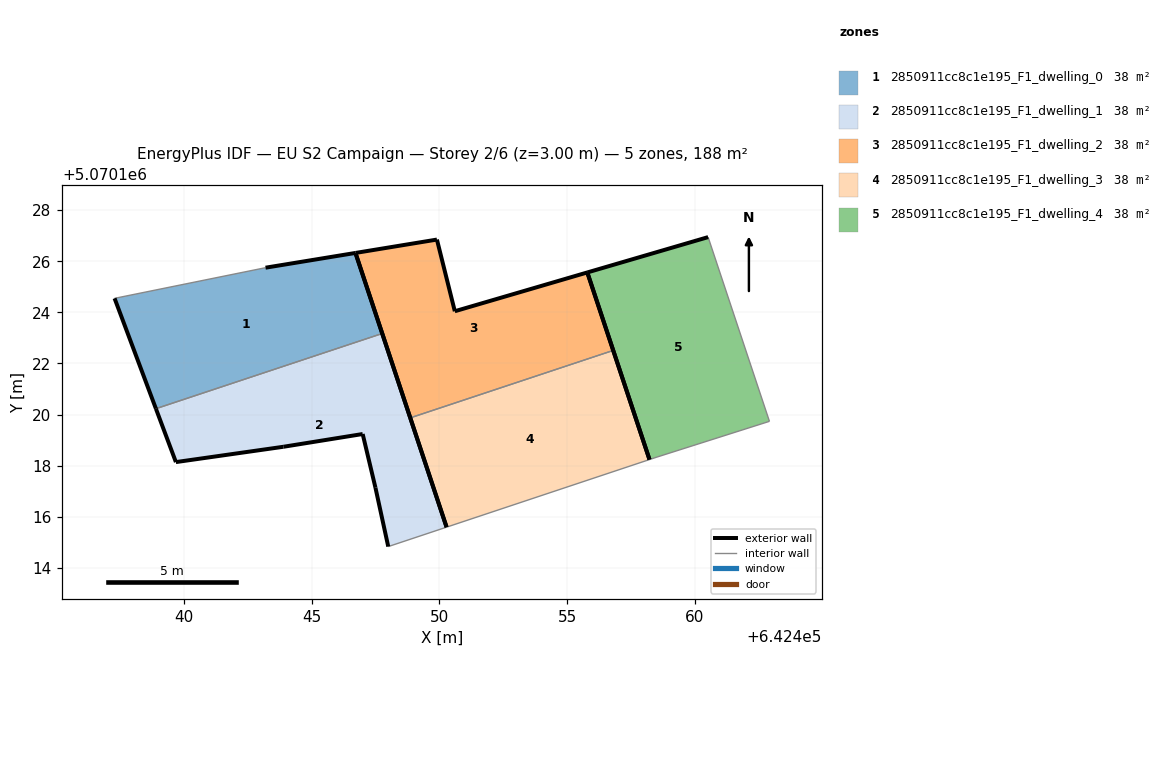
=== STOREY PLAN SPEC (per zone: floor XY polygon, exterior-wall plan segments, windows/doors) ===
zone 1: 2850911cc8c1e195_F1_dwelling_0  (37.7 m²)
  floor: (642447.77, 5070123.17) (642446.72, 5070126.32) (642443.20, 5070125.75) (642437.30, 5070124.55) (642438.91, 5070120.23)
  exterior wall: (642443.20, 5070125.75) – (642446.72, 5070126.32)  [3.6 m]
  exterior wall: (642446.72, 5070126.32) – (642447.77, 5070123.17)  [3.3 m]
  exterior wall: (642438.91, 5070120.23) – (642437.30, 5070124.55)  [4.6 m]
  interior walls: 2
zone 2: 2850911cc8c1e195_F1_dwelling_1  (37.7 m²)
  floor: (642450.28, 5070115.60) (642447.77, 5070123.17) (642438.91, 5070120.23) (642439.69, 5070118.14) (642443.90, 5070118.74) (642447.00, 5070119.24) (642447.50, 5070117.14) (642448.00, 5070114.84)
  exterior wall: (642443.90, 5070118.74) – (642439.69, 5070118.14)  [4.2 m]
  exterior wall: (642439.69, 5070118.14) – (642438.91, 5070120.23)  [2.2 m]
  exterior wall: (642447.77, 5070123.17) – (642450.28, 5070115.60)  [8.0 m]
  exterior wall: (642448.00, 5070114.84) – (642447.50, 5070117.14)  [2.4 m]
  exterior wall: (642447.50, 5070117.14) – (642447.00, 5070119.24)  [2.2 m]
  exterior wall: (642447.00, 5070119.24) – (642443.90, 5070118.74)  [3.1 m]
  interior walls: 2
zone 3: 2850911cc8c1e195_F1_dwelling_2  (37.7 m²)
  floor: (642456.80, 5070122.51) (642455.79, 5070125.56) (642450.60, 5070124.04) (642449.91, 5070126.85) (642446.72, 5070126.32) (642448.86, 5070119.87)
  exterior wall: (642448.86, 5070119.87) – (642446.72, 5070126.32)  [6.8 m]
  exterior wall: (642446.72, 5070126.32) – (642449.91, 5070126.85)  [3.2 m]
  exterior wall: (642449.91, 5070126.85) – (642450.60, 5070124.04)  [2.9 m]
  exterior wall: (642450.60, 5070124.04) – (642455.79, 5070125.56)  [5.4 m]
  exterior wall: (642455.79, 5070125.56) – (642456.80, 5070122.51)  [3.2 m]
  interior walls: 1
zone 4: 2850911cc8c1e195_F1_dwelling_3  (37.7 m²)
  floor: (642458.22, 5070118.24) (642456.80, 5070122.51) (642448.86, 5070119.87) (642450.28, 5070115.60)
  exterior wall: (642450.28, 5070115.60) – (642448.86, 5070119.87)  [4.5 m]
  exterior wall: (642456.80, 5070122.51) – (642458.22, 5070118.24)  [4.5 m]
  interior walls: 2
zone 5: 2850911cc8c1e195_F1_dwelling_4  (37.7 m²)
  floor: (642462.91, 5070119.74) (642460.51, 5070126.94) (642455.79, 5070125.56) (642458.22, 5070118.24) (642458.51, 5070118.34)
  exterior wall: (642458.22, 5070118.24) – (642455.79, 5070125.56)  [7.7 m]
  exterior wall: (642455.79, 5070125.56) – (642460.51, 5070126.94)  [4.9 m]
  interior walls: 3

=== DERIVED (storey summary) ===
Building: EU S2 Campaign
Storey: 2 of 6  (floor level z = 3.00 m)
Storey gross floor area: 188.3 m²
Zones on this storey: 5
  - 2850911cc8c1e195_F1_dwelling_0: floor 37.7 m²; exterior wall 11.5 m (34.5 m²); WWR 0.0%
  - 2850911cc8c1e195_F1_dwelling_1: floor 37.7 m²; exterior wall 22.1 m (66.3 m²); WWR 0.0%
  - 2850911cc8c1e195_F1_dwelling_2: floor 37.7 m²; exterior wall 21.5 m (64.6 m²); WWR 0.0%
  - 2850911cc8c1e195_F1_dwelling_3: floor 37.7 m²; exterior wall 9.0 m (27.0 m²); WWR 0.0%
  - 2850911cc8c1e195_F1_dwelling_4: floor 37.7 m²; exterior wall 12.6 m (37.9 m²); WWR 0.0%
Zone adjacency (shared interzone walls):
  - 2850911cc8c1e195_F1_dwelling_0 ↔ 2850911cc8c1e195_F1_dwelling_1
  - 2850911cc8c1e195_F1_dwelling_2 ↔ 2850911cc8c1e195_F1_dwelling_3